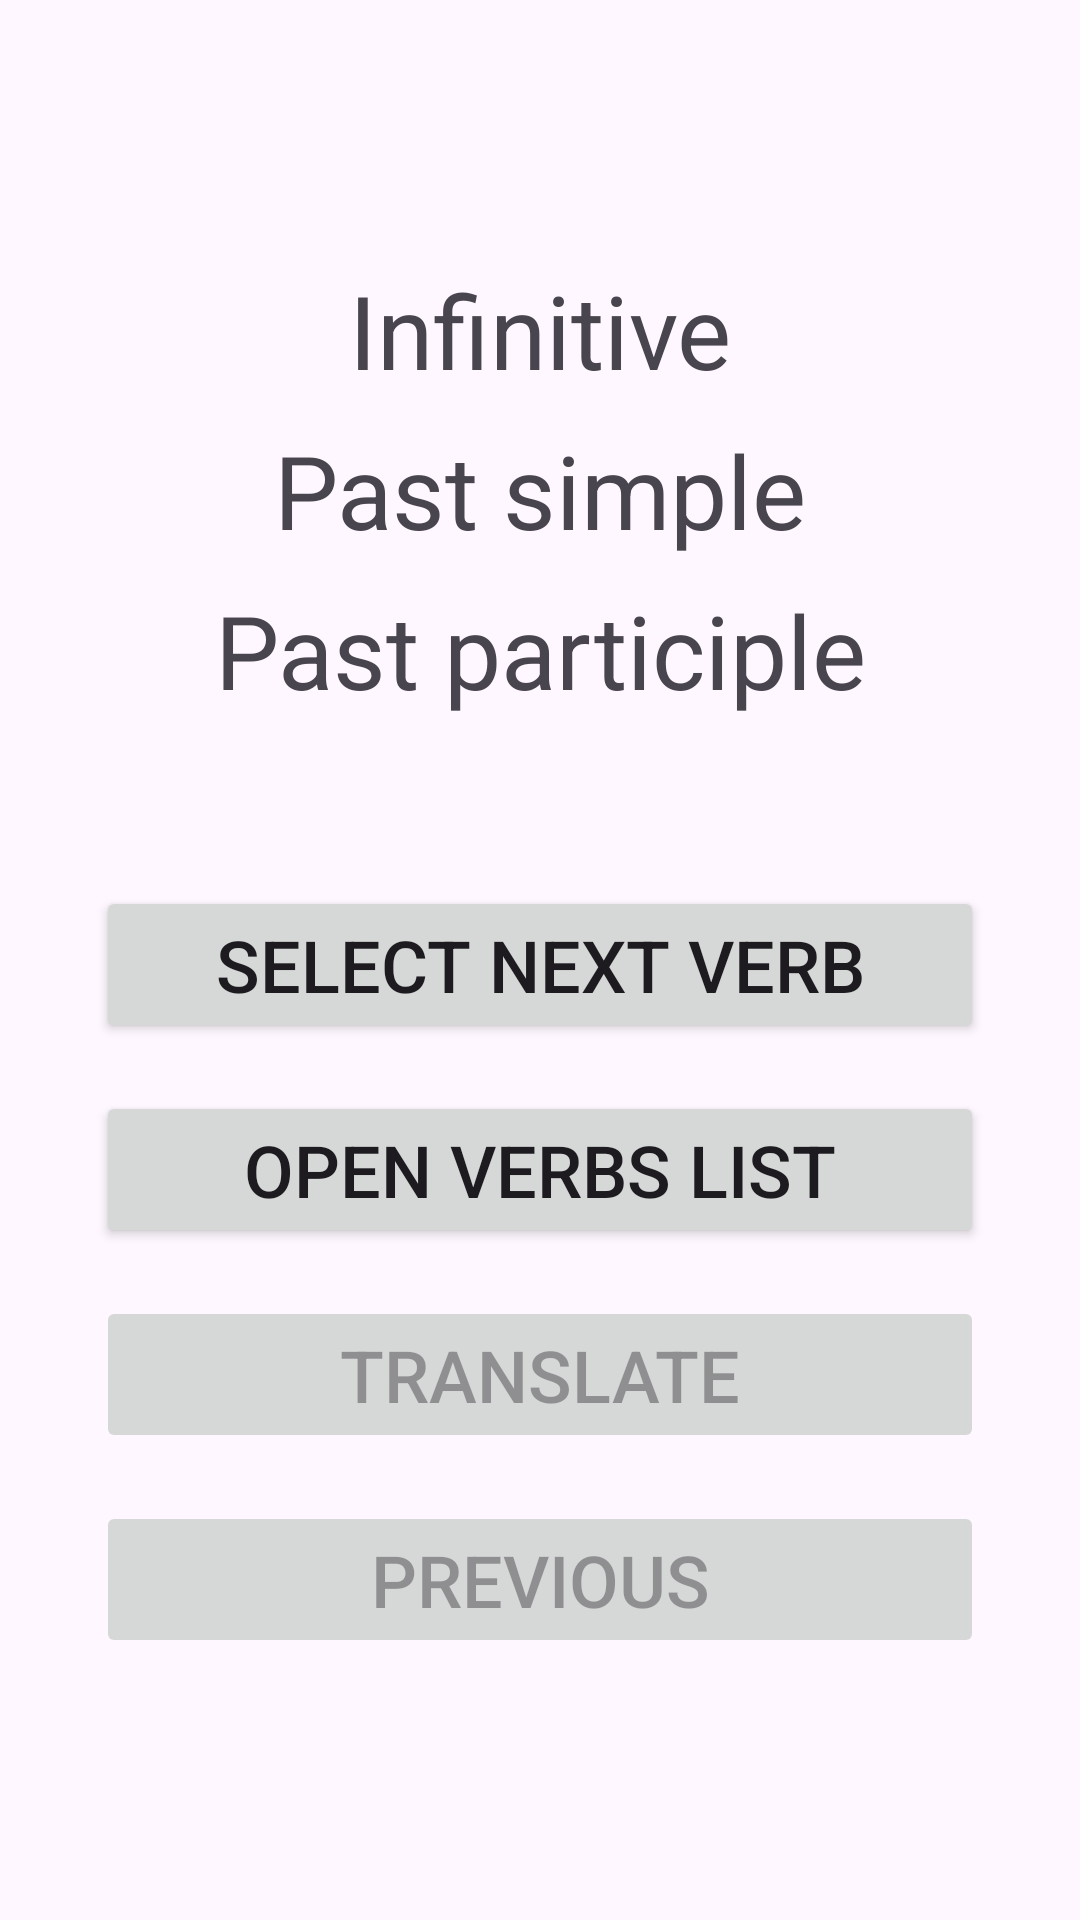

This screen was rendered from an Android layout file. Write that file and the resources it references.
<!-- AndroidManifest.xml: application theme Theme.IrregularVerbs -->
<!-- res/layout/activity_main.xml -->
<?xml version="1.0" encoding="utf-8"?>
<LinearLayout xmlns:android="http://schemas.android.com/apk/res/android"
    xmlns:tools="http://schemas.android.com/tools"
    android:id="@+id/main"
    android:layout_width="match_parent"
    android:layout_height="match_parent"
    android:gravity="center"
    android:orientation="vertical"
    tools:context=".MainActivity">

    <TextView
        android:id="@+id/infinitive"
        android:layout_width="match_parent"
        android:layout_height="wrap_content"
        android:layout_marginBottom="8dp"
        android:gravity="center"
        android:text="@string/infinitive"
        android:textSize="34sp" />

    <TextView
        android:id="@+id/past_simple"
        android:layout_width="match_parent"
        android:layout_height="wrap_content"
        android:layout_marginBottom="8dp"
        android:gravity="center"
        android:text="@string/past_simple"
        android:textSize="34sp" />

    <TextView
        android:id="@+id/past_participle"
        android:layout_width="match_parent"
        android:layout_height="wrap_content"
        android:layout_marginBottom="16dp"
        android:gravity="center"
        android:text="@string/past_participle"
        android:textSize="34sp" />

    <Space
        android:layout_width="match_parent"
        android:layout_height="24dp" />

    <Button
        android:id="@+id/button_do_main_action"
        android:layout_width="match_parent"
        android:layout_height="wrap_content"
        android:layout_marginLeft="32dp"
        android:layout_marginTop="16dp"
        android:layout_marginRight="32dp"
        android:text="@string/select_verb"
        android:textSize="24sp" />

    <Button
        android:id="@+id/button_open_verbs_list"
        android:layout_width="match_parent"
        android:layout_height="wrap_content"
        android:layout_marginLeft="32dp"
        android:layout_marginTop="16dp"
        android:layout_marginRight="32dp"
        android:text="@string/open_verbs_list"
        android:textSize="24sp" />

    <Button
        android:id="@+id/button_translate"
        android:layout_width="match_parent"
        android:layout_height="wrap_content"
        android:layout_marginLeft="32dp"
        android:layout_marginTop="16dp"
        android:layout_marginRight="32dp"
        android:enabled="false"
        android:text="@string/translate"
        android:textSize="24sp" />

    <Button
        android:id="@+id/button_previous_verb"
        android:layout_width="match_parent"
        android:layout_height="wrap_content"
        android:layout_marginLeft="32dp"
        android:layout_marginTop="16dp"
        android:layout_marginRight="32dp"
        android:enabled="false"
        android:text="@string/previous_verb"
        android:textSize="24sp" />

</LinearLayout>
<!-- resources referenced by this layout -->
<resources>
  <string name="infinitive">Infinitive</string>
  <string name="open_verbs_list">Open verbs list</string>
  <string name="past_participle">Past participle</string>
  <string name="past_simple">Past simple</string>
  <string name="previous_verb">Previous</string>
  <string name="select_verb">Select next verb</string>
  <string name="translate">Translate</string>
  <style name="Theme.IrregularVerbs" parent="Base.Theme.IrregularVerbs" />
  <style name="Base.Theme.IrregularVerbs" parent="Theme.Material3.DayNight.NoActionBar">
          
          
      </style>
</resources>
